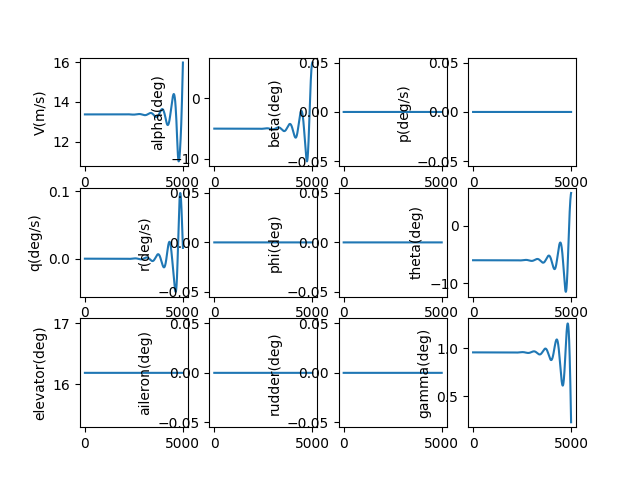

Values plotted in this chart, from the file beside it:
, V(m/s), alpha(deg), beta(deg), p(deg/s), q(deg/s), r(deg/s), phi(deg), theta(deg), elevator(deg), aileron(deg), rudder(deg), gamma(deg), pb, qc, rb, CD_act, CL_act, Cm_act, CY_act, Cr_act, Cn_act
1.0, 13.37, -5.014, 0.0, 0.0, -2.0532073055620863e-09, 0.0, 0.0, -5.97, 16.18, 0.0, 0.0, 0.9562, 0.0, -5.289795630620649e-09, 0.0, 0.03371, 0.002957, -0.1802, 0.0, 0.0, 0.0
2.0, 13.37, -5.014, 0.0, 0.0, -3.738513989333688e-09, 0.0, 0.0, -5.97, 16.18, 0.0, 0.0, 0.9562, 0.0, -9.631748874729052e-09, 0.0, 0.03371, 0.002957, -0.1802, 0.0, 0.0, 0.0
3.0, 13.37, -5.014, 0.0, 0.0, -5.058784799675482e-09, 0.0, 0.0, -5.97, 16.18, 0.0, 0.0, 0.9562, 0.0, -1.3033240025139503e-08, 0.0, 0.03371, 0.002957, -0.1802, 0.0, 0.0, 0.0
4.0, 13.37, -5.014, 0.0, 0.0, -6.01688317139951e-09, 0.0, 0.0, -5.97, 16.18, 0.0, 0.0, 0.9562, 0.0, -1.550164599790367e-08, 0.0, 0.03371, 0.002957, -0.1802, 0.0, 0.0, 0.0
5.0, 13.37, -5.014, 0.0, 0.0, -6.615671589691251e-09, 0.0, 0.0, -5.97, 16.18, 0.0, 0.0, 0.9562, 0.0, -1.7044341269797963e-08, 0.0, 0.03371, 0.002957, -0.1802, 0.0, 0.0, 0.0
6.0, 13.37, -5.014, 0.0, 0.0, -6.858011948016143e-09, 0.0, 0.0, -5.97, 16.18, 0.0, 0.0, 0.9562, 0.0, -1.7668698800316086e-08, 0.0, 0.03371, 0.002957, -0.1802, 0.0, 0.0, 0.0
7.0, 13.37, -5.014, 0.0, 0.0, -6.746765899170067e-09, 0.0, 0.0, -5.97, 16.18, 0.0, 0.0, 0.9562, 0.0, -1.7382090936001293e-08, 0.0, 0.03371, 0.002957, -0.1802, 0.0, 0.0, 0.0
8.0, 13.37, -5.014, 0.0, 0.0, -6.284795200142997e-09, 0.0, 0.0, -5.97, 16.18, 0.0, 0.0, 0.9562, 0.0, -1.6191890298842338e-08, 0.0, 0.03371, 0.002957, -0.1802, 0.0, 0.0, 0.0
9.0, 13.37, -5.014, 0.0, 0.0, -5.474962048983834e-09, 0.0, 0.0, -5.97, 16.18, 0.0, 0.0, 0.9562, 0.0, -1.4105470654064729e-08, 0.0, 0.03371, 0.002957, -0.1802, 0.0, 0.0, 0.0
10.0, 13.37, -5.014, 0.0, 0.0, -4.320129412436097e-09, 0.0, 0.0, -5.97, 16.18, 0.0, 0.0, 0.9562, 0.0, -1.113020775414742e-08, 0.0, 0.03371, 0.002957, -0.1802, 0.0, 0.0, 0.0
11.0, 13.37, -5.014, 0.0, 0.0, -2.823161352324021e-09, 0.0, 0.0, -5.97, 16.18, 0.0, 0.0, 0.9562, 0.0, -7.273480179623013e-09, 0.0, 0.03371, 0.002957, -0.1802, 0.0, 0.0, 0.0
12.0, 13.37, -5.014, 0.0, 0.0, -9.869233389140377e-10, 0.0, 0.0, -5.97, 16.18, 0.0, 0.0, 0.9562, 0.0, -2.5426701463247235e-09, 0.0, 0.03371, 0.002957, -0.1802, 0.0, 0.0, 0.0
13.0, 13.37, -5.014, 0.0, 0.0, 1.1857174376247596e-09, 0.0, 0.0, -5.97, 16.18, 0.0, 0.0, 0.9562, 0.0, 3.0548356922616204e-09, 0.0, 0.03371, 0.002957, -0.1802, 0.0, 0.0, 0.0
14.0, 13.37, -5.014, 0.0, 0.0, 3.6918917681644027e-09, 0.0, 0.0, -5.97, 16.18, 0.0, 0.0, 0.9562, 0.0, 9.511645474600728e-09, 0.0, 0.03371, 0.002957, -0.1802, 0.0, 0.0, 0.0
15.0, 13.37, -5.014, 0.0, 0.0, 6.52872812383841e-09, 0.0, 0.0, -5.97, 16.18, 0.0, 0.0, 0.9562, 0.0, 1.6820361356268252e-08, 0.0, 0.03371, 0.002957, -0.1802, 0.0, 0.0, 0.0
16.0, 13.37, -5.014, 0.0, 0.0, 9.693352373892833e-09, 0.0, 0.0, -5.97, 16.18, 0.0, 0.0, 0.9562, 0.0, 2.4973578783108056e-08, 0.0, 0.03371, 0.002957, -0.1802, 0.0, 0.0, 0.0
17.0, 13.37, -5.014, 0.0, 0.0, 1.318288749746252e-08, 0.0, 0.0, -5.97, 16.18, 0.0, 0.0, 0.9562, 0.0, 3.396388574873627e-08, 0.0, 0.03371, 0.002957, -0.1802, 0.0, 0.0, 0.0
18.0, 13.37, -5.014, 0.0, 0.0, 1.69944533134781e-08, 0.0, 0.0, -5.97, 16.18, 0.0, 0.0, 0.9562, 0.0, 4.3783862098754214e-08, 0.0, 0.03371, 0.002957, -0.1802, 0.0, 0.0, 0.0
19.0, 13.37, -5.014, 0.0, 0.0, 2.1125166207916475e-08, 0.0, 0.0, -5.97, 16.18, 0.0, 0.0, 0.9562, 0.0, 5.44260788281151e-08, 0.0, 0.03371, 0.002957, -0.1802, 0.0, 0.0, 0.0
20.0, 13.37, -5.014, 0.0, 0.0, 2.5572138873532892e-08, 0.0, 0.0, -5.97, 16.18, 0.0, 0.0, 0.9562, 0.0, 6.588309741064556e-08, 0.0, 0.03371, 0.002957, -0.1802, 0.0, 0.0, 0.0
21.0, 13.37, -5.014, 0.0, 0.0, 3.033248005548167e-08, 0.0, 0.0, -5.97, 16.18, 0.0, 0.0, 0.9562, 0.0, 7.814746914373633e-08, 0.0, 0.03371, 0.002957, -0.1802, 0.0, 0.0, 0.0
22.0, 13.37, -5.014, 0.0, 0.0, 3.5403294301515364e-08, 0.0, 0.0, -5.97, 16.18, 0.0, 0.0, 0.9562, 0.0, 9.121173450482675e-08, 0.0, 0.03371, 0.002957, -0.1802, 0.0, 0.0, 0.0
23.0, 13.37, -5.014, 0.0, 0.0, 4.078168172036055e-08, 0.0, 0.0, -5.97, 16.18, 0.0, 0.0, 0.9562, 0.0, 1.0506842252895317e-07, 0.0, 0.03371, 0.002957, -0.1802, 0.0, 0.0, 0.0
24.0, 13.37, -5.014, 0.0, 0.0, 4.646473774484365e-08, 0.0, 0.0, -5.97, 16.18, 0.0, 0.0, 0.9562, 0.0, 1.1971005019853325e-07, 0.0, 0.03371, 0.002957, -0.1802, 0.0, 0.0, 0.0
25.0, 13.37, -5.014, 0.0, 0.0, 5.244955290492205e-08, 0.0, 0.0, -5.97, 16.18, 0.0, 0.0, 0.9562, 0.0, 1.3512912185866828e-07, 0.0, 0.03371, 0.002957, -0.1802, 0.0, 0.0, 0.0
26.0, 13.37, -5.014, 0.0, 0.0, 5.873321260326545e-08, 0.0, 0.0, -5.97, 16.18, 0.0, 0.0, 0.9562, 0.0, 1.5131812863901382e-07, 0.0, 0.03371, 0.002957, -0.1802, 0.0, 0.0, 0.0
27.0, 13.37, -5.014, 0.0, 0.0, 6.531279689999785e-08, 0.0, 0.0, -5.97, 16.18, 0.0, 0.0, 0.9562, 0.0, 1.682695478992501e-07, 0.0, 0.03371, 0.002957, -0.1802, 0.0, 0.0, 0.0
28.0, 13.37, -5.014, 0.0, 0.0, 7.218538030291102e-08, 0.0, 0.0, -5.97, 16.18, 0.0, 0.0, 0.9562, 0.0, 1.8597584268864703e-07, 0.0, 0.03371, 0.002957, -0.1802, 0.0, 0.0, 0.0
29.0, 13.37, -5.014, 0.0, 0.0, 7.934803156270577e-08, 0.0, 0.0, -5.97, 16.18, 0.0, 0.0, 0.9562, 0.0, 2.0442946121858153e-07, 0.0, 0.03371, 0.002957, -0.1802, 0.0, 0.0, 0.0
30.0, 13.37, -5.014, 0.0, 0.0, 8.679781347841655e-08, 0.0, 0.0, -5.97, 16.18, 0.0, 0.0, 0.9562, 0.0, 2.2362283636128883e-07, 0.0, 0.03371, 0.002957, -0.1802, 0.0, 0.0, 0.0
31.0, 13.37, -5.014, 0.0, 0.0, 9.45317827049127e-08, 0.0, 0.0, -5.97, 16.18, 0.0, 0.0, 0.9562, 0.0, 2.4354838515396317e-07, 0.0, 0.03371, 0.002957, -0.1802, 0.0, 0.0, 0.0
32.0, 13.37, -5.014, 0.0, 0.0, 1.025469895686089e-07, 0.0, 0.0, -5.97, 16.18, 0.0, 0.0, 0.9562, 0.0, 2.641985083240065e-07, 0.0, 0.03371, 0.002957, -0.1802, 0.0, 0.0, 0.0
33.0, 13.37, -5.014, 0.0, 0.0, 1.1084047789022035e-07, 0.0, 0.0, -5.97, 16.18, 0.0, 0.0, 0.9562, 0.0, 2.855655898324261e-07, 0.0, 0.03371, 0.002957, -0.1802, 0.0, 0.0, 0.0
34.0, 13.37, -5.014, 0.0, 0.0, 1.194092848120863e-07, 0.0, 0.0, -5.97, 16.18, 0.0, 0.0, 0.9562, 0.0, 3.076419964290006e-07, 0.0, 0.03371, 0.002957, -0.1802, 0.0, 0.0, 0.0
35.0, 13.37, -5.014, 0.0, 0.0, 1.2825044063325605e-07, 0.0, 0.0, -5.97, 16.18, 0.0, 0.0, 0.9562, 0.0, 3.304200772274437e-07, 0.0, 0.03371, 0.002957, -0.1802, 0.0, 0.0, 0.0
36.0, 13.37, -5.014, 0.0, 0.0, 1.3736096864961574e-07, 0.0, 0.0, -5.97, 16.18, 0.0, 0.0, 0.9562, 0.0, 3.5389216329355384e-07, 0.0, 0.03371, 0.002957, -0.1802, 0.0, 0.0, 0.0
37.0, 13.37, -5.014, 0.0, 0.0, 1.4673788500051813e-07, 0.0, 0.0, -5.97, 16.18, 0.0, 0.0, 0.9562, 0.0, 3.780505672501168e-07, 0.0, 0.03371, 0.002957, -0.1802, 0.0, 0.0, 0.0
38.0, 13.37, -5.014, 0.0, 0.0, 1.5637819852141556e-07, 0.0, 0.0, -5.97, 16.18, 0.0, 0.0, 0.9562, 0.0, 4.0288758289727406e-07, 0.0, 0.03371, 0.002957, -0.1802, 0.0, 0.0, 0.0
39.0, 13.37, -5.014, 0.0, 0.0, 1.662789106032795e-07, 0.0, 0.0, -5.97, 16.18, 0.0, 0.0, 0.9562, 0.0, 4.2839548485037415e-07, 0.0, 0.03371, 0.002957, -0.1802, 0.0, 0.0, 0.0
40.0, 13.37, -5.014, 0.0, 0.0, 1.7643701505683248e-07, 0.0, 0.0, -5.97, 16.18, 0.0, 0.0, 0.9562, 0.0, 4.5456652819022293e-07, 0.0, 0.03371, 0.002957, -0.1802, 0.0, 0.0, 0.0
41.0, 13.37, -5.014, 0.0, 0.0, 1.868494979840257e-07, 0.0, 0.0, -5.97, 16.18, 0.0, 0.0, 0.9562, 0.0, 4.813929481319989e-07, 0.0, 0.03371, 0.002957, -0.1802, 0.0, 0.0, 0.0
42.0, 13.37, -5.014, 0.0, 0.0, 1.9751333765571976e-07, 0.0, 0.0, -5.97, 16.18, 0.0, 0.0, 0.9562, 0.0, 5.088669597101508e-07, 0.0, 0.03371, 0.002957, -0.1802, 0.0, 0.0, 0.0
43.0, 13.37, -5.014, 0.0, 0.0, 2.0842550439336942e-07, 0.0, 0.0, -5.97, 16.18, 0.0, 0.0, 0.9562, 0.0, 5.369807574736096e-07, 0.0, 0.03371, 0.002957, -0.1802, 0.0, 0.0, 0.0
44.0, 13.37, -5.014, 0.0, 0.0, 2.1958296045878582e-07, 0.0, 0.0, -5.97, 16.18, 0.0, 0.0, 0.9562, 0.0, 5.657265152018099e-07, 0.0, 0.03371, 0.002957, -0.1802, 0.0, 0.0, 0.0
45.0, 13.37, -5.014, 0.0, 0.0, 2.3098265994992646e-07, 0.0, 0.0, -5.97, 16.18, 0.0, 0.0, 0.9562, 0.0, 5.950963856362421e-07, 0.0, 0.03371, 0.002957, -0.1802, 0.0, 0.0, 0.0
46.0, 13.37, -5.014, 0.0, 0.0, 2.4262154870018993e-07, 0.0, 0.0, -5.97, 16.18, 0.0, 0.0, 0.9562, 0.0, 6.250825002210308e-07, 0.0, 0.03371, 0.002957, -0.1802, 0.0, 0.0, 0.0
47.0, 13.37, -5.014, 0.0, 0.0, 2.5449656418454443e-07, 0.0, 0.0, -5.97, 16.18, 0.0, 0.0, 0.9562, 0.0, 6.556769688611225e-07, 0.0, 0.03371, 0.002957, -0.1802, 0.0, 0.0, 0.0
48.0, 13.37, -5.014, 0.0, 0.0, 2.6660463543431397e-07, 0.0, 0.0, -5.97, 16.18, 0.0, 0.0, 0.9562, 0.0, 6.868718797027749e-07, 0.0, 0.03371, 0.002957, -0.1802, 0.0, 0.0, 0.0
49.0, 13.37, -5.014, 0.0, 0.0, 2.7894268295524783e-07, 0.0, 0.0, -5.97, 16.18, 0.0, 0.0, 0.9562, 0.0, 7.186592989225069e-07, 0.0, 0.03371, 0.002957, -0.1802, 0.0, 0.0, 0.0
50.0, 13.37, -5.014, 0.0, 0.0, 2.9150761864826596e-07, 0.0, 0.0, -5.97, 16.18, 0.0, 0.0, 0.9562, 0.0, 7.510312705229414e-07, 0.0, 0.03371, 0.002957, -0.1802, 0.0, 0.0, 0.0
51.0, 13.37, -5.014, 0.0, 0.0, 3.0429634574519e-07, 0.0, 0.0, -5.97, 16.18, 0.0, 0.0, 0.9562, 0.0, 7.83979816167257e-07, 0.0, 0.03371, 0.002957, -0.1802, 0.0, 0.0, 0.0
52.0, 13.37, -5.014, 0.0, 0.0, 3.173057587371574e-07, 0.0, 0.0, -5.97, 16.18, 0.0, 0.0, 0.9562, 0.0, 8.174969349947867e-07, 0.0, 0.03371, 0.002957, -0.1802, 0.0, 0.0, 0.0
53.0, 13.37, -5.014, 0.0, 0.0, 3.3053274332239877e-07, 0.0, 0.0, -5.97, 16.18, 0.0, 0.0, 0.9562, 0.0, 8.51574603486506e-07, 0.0, 0.03371, 0.002958, -0.1802, 0.0, 0.0, 0.0
54.0, 13.37, -5.014, 0.0, 0.0, 3.4397417635042323e-07, 0.0, 0.0, -5.97, 16.18, 0.0, 0.0, 0.9562, 0.0, 8.862047753212639e-07, 0.0, 0.03371, 0.002958, -0.1802, 0.0, 0.0, 0.0
55.0, 13.37, -5.014, 0.0, 0.0, 3.576269257747392e-07, 0.0, 0.0, -5.97, 16.18, 0.0, 0.0, 0.9562, 0.0, 9.213793812540051e-07, 0.0, 0.03371, 0.002958, -0.1802, 0.0, 0.0, 0.0
56.0, 13.37, -5.014, 0.0, 0.0, 3.7148785061090815e-07, 0.0, 0.0, -5.97, 16.18, 0.0, 0.0, 0.9562, 0.0, 9.570903290077326e-07, 0.0, 0.03371, 0.002958, -0.1802, 0.0, 0.0, 0.0
57.0, 13.37, -5.014, 0.0, 0.0, 3.855538008998507e-07, 0.0, 0.0, -5.97, 16.18, 0.0, 0.0, 0.9562, 0.0, 9.93329503179001e-07, 0.0, 0.03371, 0.002958, -0.1802, 0.0, 0.0, 0.0
58.0, 13.37, -5.014, 0.0, 0.0, 3.9982161768008834e-07, 0.0, 0.0, -5.97, 16.18, 0.0, 0.0, 0.9562, 0.0, 1.0300887651664309e-06, 0.0, 0.03371, 0.002958, -0.1802, 0.0, 0.0, 0.0
59.0, 13.37, -5.014, 0.0, 0.0, 4.142881329585086e-07, 0.0, 0.0, -5.97, 16.18, 0.0, 0.0, 0.9562, 0.0, 1.0673599530954213e-06, 0.0, 0.03371, 0.002958, -0.1802, 0.0, 0.0, 0.0
60.0, 13.37, -5.014, 0.0, 0.0, 4.2895016969407824e-07, 0.0, 0.0, -5.97, 16.18, 0.0, 0.0, 0.9562, 0.0, 1.1051348817762191e-06, 0.0, 0.03371, 0.002958, -0.1802, 0.0, 0.0, 0.0
... 4,940 more rows
